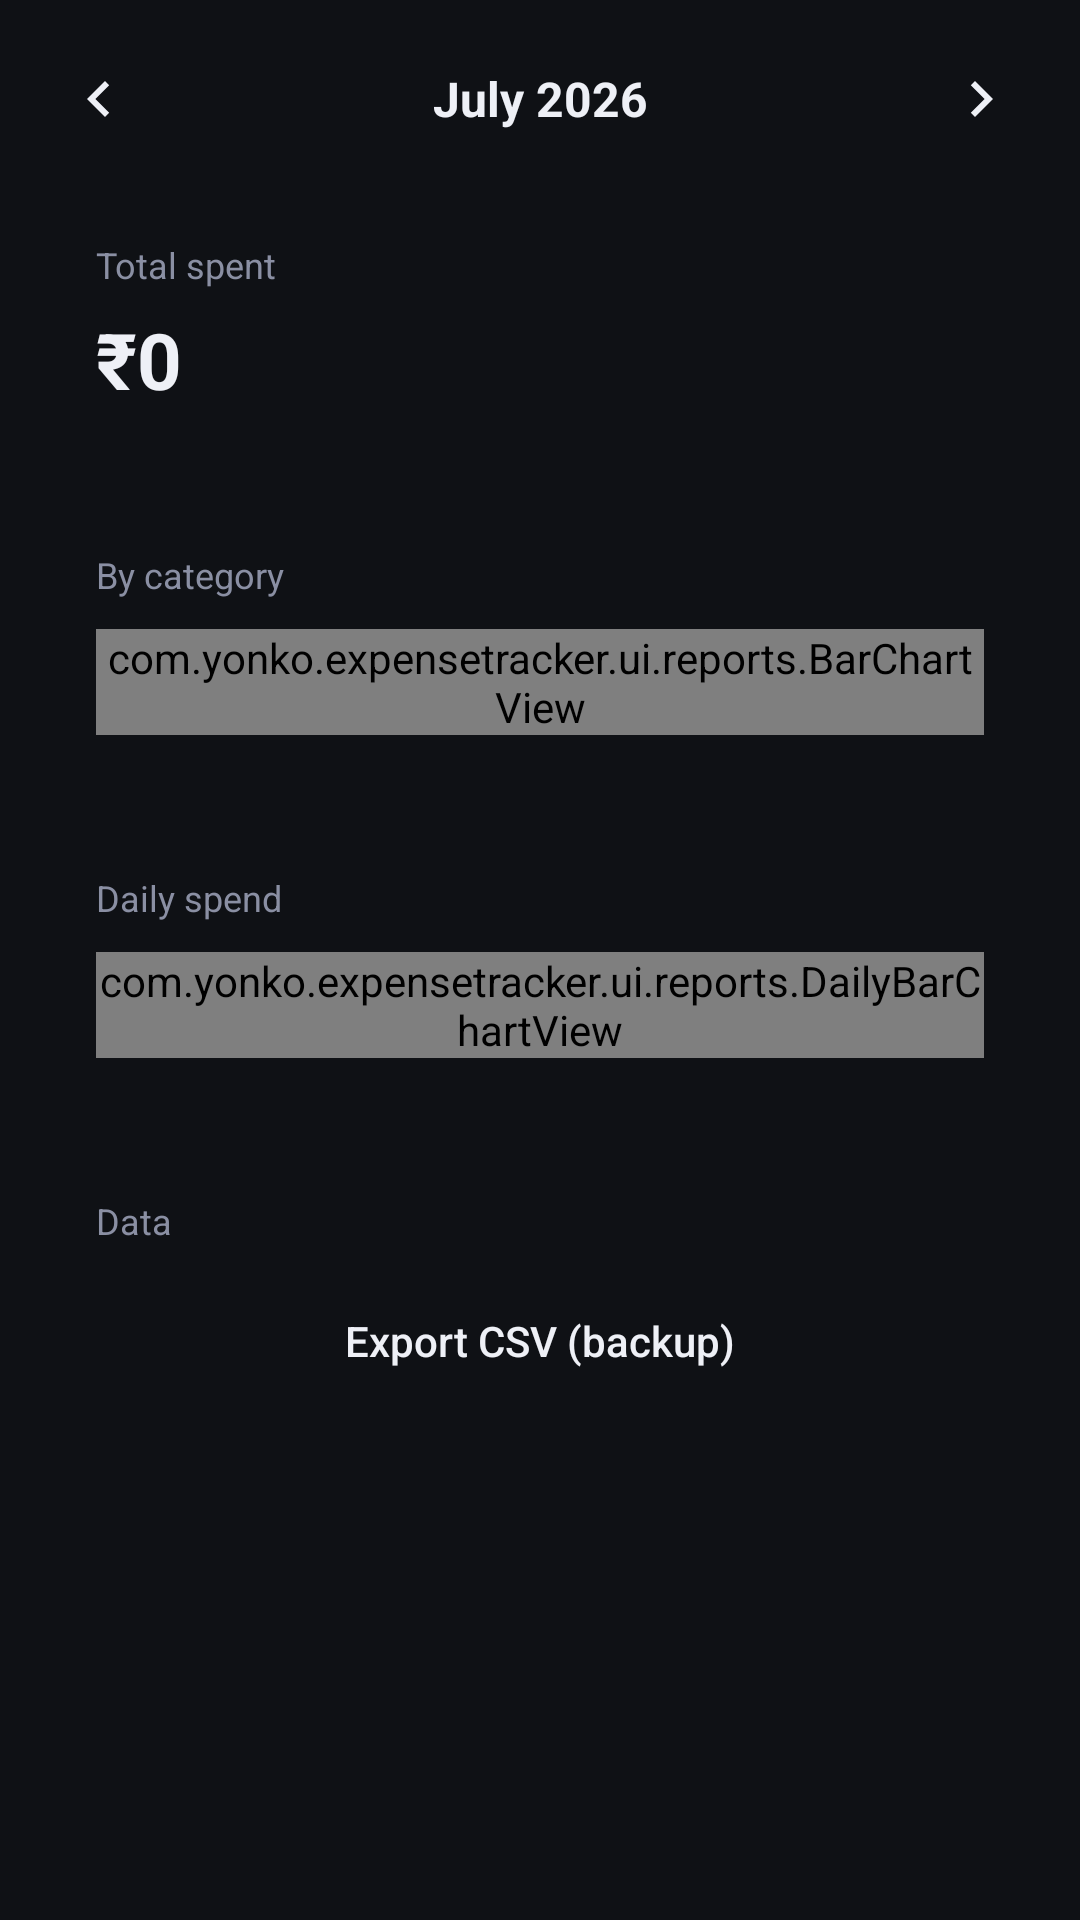

Write the Android layout XML for this screen, with the resource values it uses.
<!-- AndroidManifest.xml: application theme Theme.ExpenseTracker -->
<!-- res/layout/fragment_reports.xml -->
<?xml version="1.0" encoding="utf-8"?>
<androidx.core.widget.NestedScrollView xmlns:android="http://schemas.android.com/apk/res/android"
    android:layout_width="match_parent"
    android:layout_height="match_parent"
    android:background="@color/bg"
    android:fillViewport="true">

    <LinearLayout
        android:layout_width="match_parent"
        android:layout_height="wrap_content"
        android:orientation="vertical"
        android:padding="16dp">

        <LinearLayout
            android:layout_width="match_parent"
            android:layout_height="wrap_content"
            android:orientation="horizontal"
            android:gravity="center_vertical"
            android:layout_marginBottom="14dp">

            <ImageButton
                android:id="@+id/prevMonthButton"
                android:layout_width="34dp"
                android:layout_height="34dp"
                android:background="@drawable/card_bg"
                android:backgroundTint="@color/card2"
                android:src="@drawable/ic_chevron_left"
                android:scaleType="center"
                android:contentDescription="Previous month"/>

            <TextView
                android:id="@+id/reportMonthLabel"
                android:layout_width="0dp"
                android:layout_height="wrap_content"
                android:layout_weight="1"
                android:gravity="center"
                android:text="July 2026"
                android:textColor="@color/text_primary"
                android:textSize="16sp"
                android:textStyle="bold"/>

            <ImageButton
                android:id="@+id/nextMonthButton"
                android:layout_width="34dp"
                android:layout_height="34dp"
                android:background="@drawable/card_bg"
                android:backgroundTint="@color/card2"
                android:src="@drawable/ic_chevron_right"
                android:scaleType="center"
                android:contentDescription="Next month"/>
        </LinearLayout>

        <LinearLayout
            android:layout_width="match_parent"
            android:layout_height="wrap_content"
            android:orientation="vertical"
            android:background="@drawable/card_bg"
            android:padding="16dp"
            android:layout_marginBottom="14dp">

            <TextView
                android:layout_width="wrap_content"
                android:layout_height="wrap_content"
                android:text="Total spent"
                android:textColor="@color/text_muted"
                android:textSize="12sp"
                android:layout_marginBottom="6dp"/>

            <TextView
                android:id="@+id/reportTotal"
                android:layout_width="wrap_content"
                android:layout_height="wrap_content"
                android:text="₹0"
                android:textColor="@color/text_primary"
                android:textSize="26sp"
                android:textStyle="bold"/>
        </LinearLayout>

        <LinearLayout
            android:layout_width="match_parent"
            android:layout_height="wrap_content"
            android:orientation="vertical"
            android:background="@drawable/card_bg"
            android:padding="16dp"
            android:layout_marginBottom="14dp">

            <TextView
                android:layout_width="wrap_content"
                android:layout_height="wrap_content"
                android:text="By category"
                android:textColor="@color/text_muted"
                android:textSize="12sp"
                android:layout_marginBottom="10dp"/>

            <com.yonko.expensetracker.ui.reports.BarChartView
                android:id="@+id/categoryChart"
                android:layout_width="match_parent"
                android:layout_height="wrap_content"/>
        </LinearLayout>

        <LinearLayout
            android:layout_width="match_parent"
            android:layout_height="wrap_content"
            android:orientation="vertical"
            android:background="@drawable/card_bg"
            android:padding="16dp"
            android:layout_marginBottom="14dp">

            <TextView
                android:layout_width="wrap_content"
                android:layout_height="wrap_content"
                android:text="Daily spend"
                android:textColor="@color/text_muted"
                android:textSize="12sp"
                android:layout_marginBottom="10dp"/>

            <com.yonko.expensetracker.ui.reports.DailyBarChartView
                android:id="@+id/dailyChart"
                android:layout_width="match_parent"
                android:layout_height="wrap_content"/>
        </LinearLayout>

        <LinearLayout
            android:layout_width="match_parent"
            android:layout_height="wrap_content"
            android:orientation="vertical"
            android:background="@drawable/card_bg"
            android:padding="16dp"
            android:layout_marginBottom="90dp">

            <TextView
                android:layout_width="wrap_content"
                android:layout_height="wrap_content"
                android:text="Data"
                android:textColor="@color/text_muted"
                android:textSize="12sp"
                android:layout_marginBottom="8dp"/>

            <Button
                android:id="@+id/exportButton"
                android:layout_width="match_parent"
                android:layout_height="wrap_content"
                android:background="@drawable/card_bg"
                android:backgroundTint="@color/card2"
                android:text="Export CSV (backup)"
                android:textColor="@color/text_primary"
                android:textAllCaps="false"/>
        </LinearLayout>

    </LinearLayout>
</androidx.core.widget.NestedScrollView>
<!-- resources referenced by this layout -->
<resources>
  <color name="bg">#0F1115</color>
  <color name="card2">#1F2330</color>
  <color name="text_muted">#8A8FA3</color>
  <color name="text_primary">#EEF0F6</color>
  <!-- drawable ic_chevron_left (drawable) -->
  <vector xmlns:android="http://schemas.android.com/apk/res/android"
      android:width="24dp" android:height="24dp" android:viewportWidth="24" android:viewportHeight="24">
      <path android:fillColor="#EEF0F6" android:pathData="M15.4,7.4L14,6l-6,6 6,6 1.4,-1.4L10.8,12z"/>
  </vector>
  <!-- drawable ic_chevron_right (drawable) -->
  <vector xmlns:android="http://schemas.android.com/apk/res/android"
      android:width="24dp" android:height="24dp" android:viewportWidth="24" android:viewportHeight="24">
      <path android:fillColor="#EEF0F6" android:pathData="M8.6,7.4L10,6l6,6 -6,6 -1.4,-1.4L13.2,12z"/>
  </vector>
  <style name="Theme.ExpenseTracker" parent="Theme.MaterialComponents.DayNight.NoActionBar">
          <item name="colorPrimary">@color/accent</item>
          <item name="colorPrimaryDark">@color/bg</item>
          <item name="colorAccent">@color/accent2</item>
          <item name="android:windowBackground">@color/bg</item>
          <item name="android:statusBarColor">@color/bg</item>
          <item name="android:navigationBarColor">@color/card</item>
          <item name="android:textColorPrimary">@color/text_primary</item>
          <item name="android:textColorSecondary">@color/text_muted</item>
      </style>
  <color name="accent">#5B4FE9</color>
  <color name="accent2">#7C6FFF</color>
  <color name="card">#181B22</color>
</resources>
